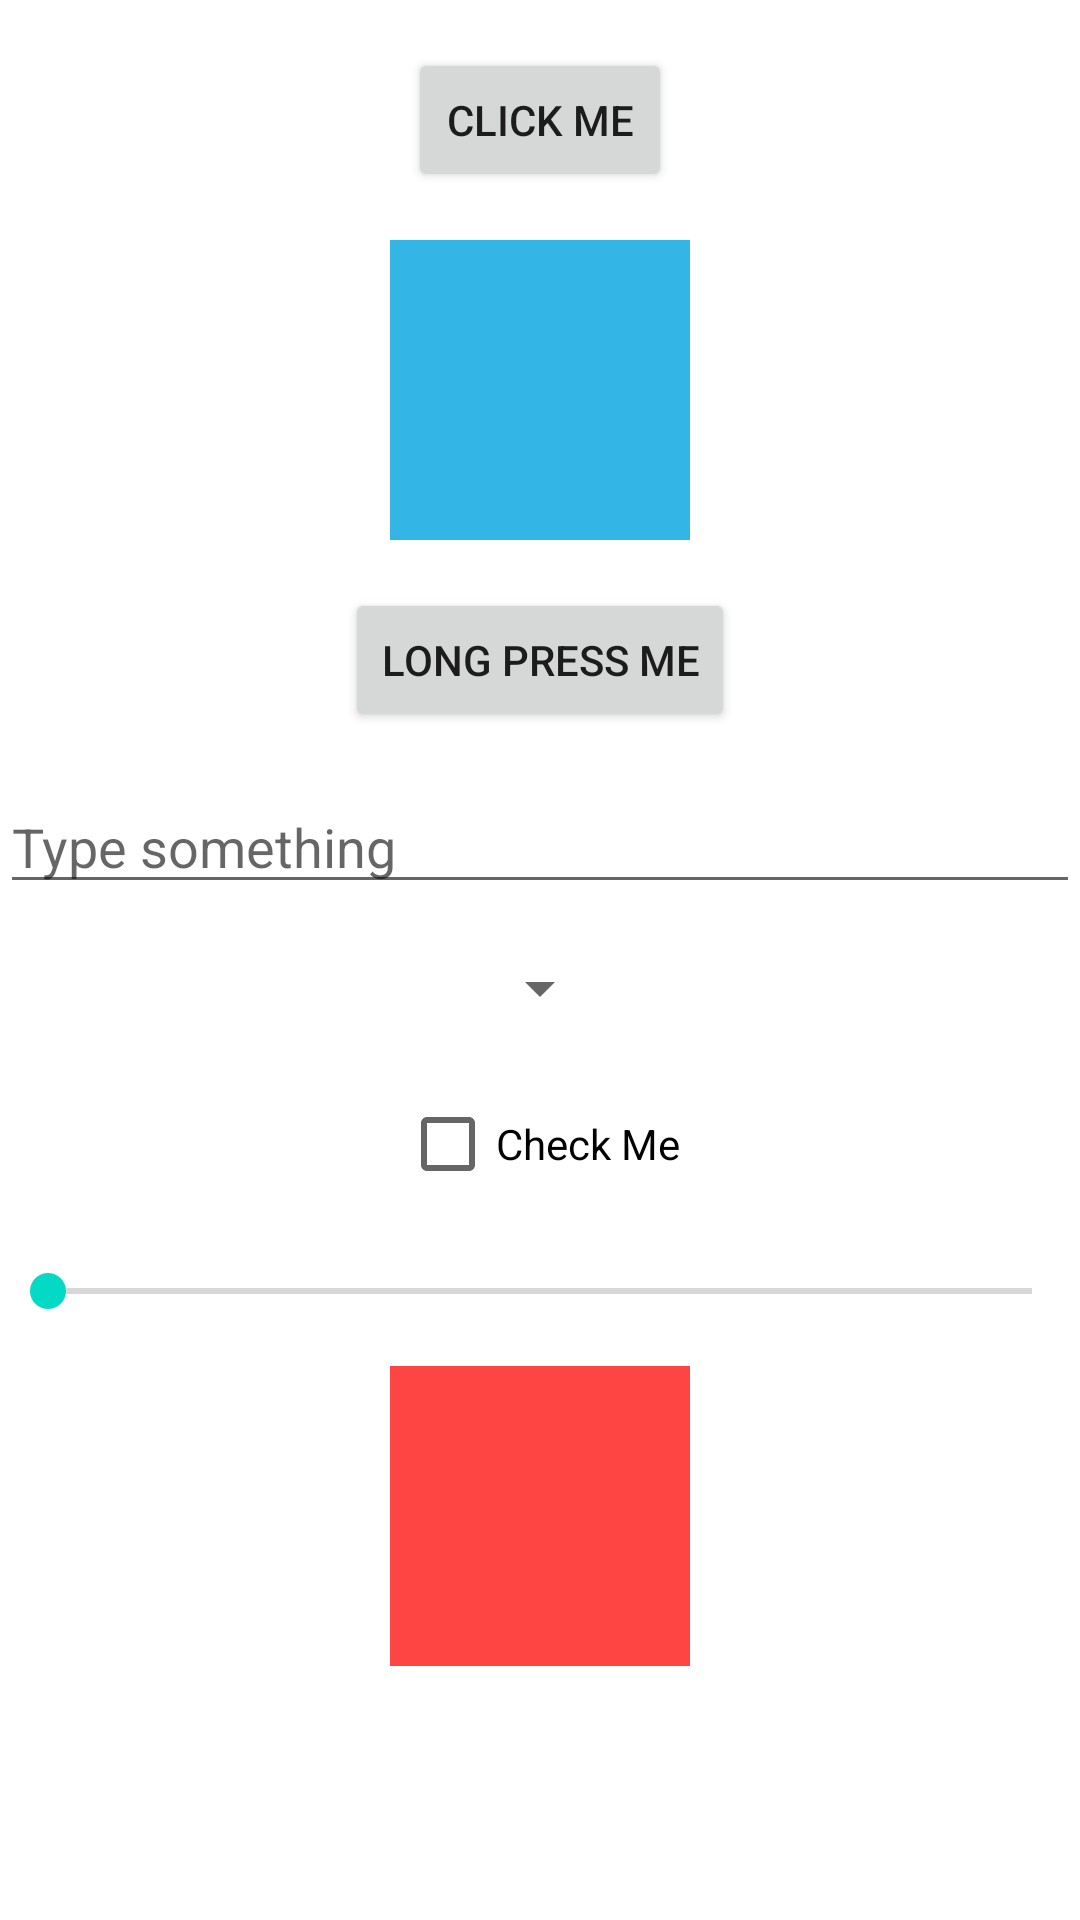

Write the Android layout XML for this screen, with the resource values it uses.
<!-- AndroidManifest.xml: application theme Theme.Mobile_Programming_Course -->
<!-- res/layout/activity_event_listener.xml -->
<?xml version="1.0" encoding="utf-8"?>
<RelativeLayout xmlns:android="http://schemas.android.com/apk/res/android"
    android:layout_width="match_parent"
    android:layout_height="match_parent">

    
    <Button
        android:id="@+id/my_button"
        android:layout_width="wrap_content"
        android:layout_height="wrap_content"
        android:text="Click Me"
        android:layout_alignParentTop="true"
        android:layout_centerHorizontal="true"
        android:layout_marginTop="16dp"/>

    
    <View
        android:id="@+id/my_view"
        android:layout_width="100dp"
        android:layout_height="100dp"
        android:background="@android:color/holo_blue_light"
        android:layout_below="@id/my_button"
        android:layout_centerHorizontal="true"
        android:layout_marginTop="16dp"/>

    
    <Button
        android:id="@+id/my_long_click_button"
        android:layout_width="wrap_content"
        android:layout_height="wrap_content"
        android:text="Long Press Me"
        android:layout_below="@id/my_view"
        android:layout_centerHorizontal="true"
        android:layout_marginTop="16dp"/>

    
    <EditText
        android:id="@+id/my_edit_text"
        android:layout_width="match_parent"
        android:layout_height="wrap_content"
        android:hint="Type something"
        android:layout_below="@id/my_long_click_button"
        android:layout_marginTop="16dp"/>

    
    <Spinner
        android:id="@+id/my_spinner"
        android:layout_width="wrap_content"
        android:layout_height="wrap_content"
        android:layout_below="@id/my_edit_text"
        android:layout_centerHorizontal="true"
        android:layout_marginTop="16dp"/>

    
    <CheckBox
        android:id="@+id/my_check_box"
        android:layout_width="wrap_content"
        android:layout_height="wrap_content"
        android:text="Check Me"
        android:layout_below="@id/my_spinner"
        android:layout_centerHorizontal="true"
        android:layout_marginTop="16dp"/>

    
    <SeekBar
        android:id="@+id/my_seek_bar"
        android:layout_width="match_parent"
        android:layout_height="wrap_content"
        android:layout_below="@id/my_check_box"
        android:layout_marginTop="16dp"/>

    
    <View
        android:id="@+id/my_drag_view"
        android:layout_width="100dp"
        android:layout_height="100dp"
        android:background="@android:color/holo_red_light"
        android:layout_below="@id/my_seek_bar"
        android:layout_centerHorizontal="true"
        android:layout_marginTop="16dp"/>

</RelativeLayout>
<!-- resources referenced by this layout -->
<resources>
  <style name="Theme.Mobile_Programming_Course" parent="Theme.MaterialComponents.DayNight.DarkActionBar">
          
          <item name="colorPrimary">@color/purple_500</item>
          <item name="colorPrimaryVariant">@color/purple_700</item>
          <item name="colorOnPrimary">@color/white</item>
          
          <item name="colorSecondary">@color/teal_200</item>
          <item name="colorSecondaryVariant">@color/teal_700</item>
          <item name="colorOnSecondary">@color/black</item>
          
          <item name="android:statusBarColor">?attr/colorPrimaryVariant</item>
          
      </style>
  <!-- not gathered from this repository: default colours our renderer supplied (Android Studio template values) -->
  <color name="purple_500">#FF6200EE</color>
  <color name="purple_700">#FF3700B3</color>
  <color name="teal_200">#FF03DAC5</color>
  <color name="teal_700">#FF018786</color>
  <color name="black">#FF000000</color>
  <color name="white">#FFFFFFFF</color>
</resources>
